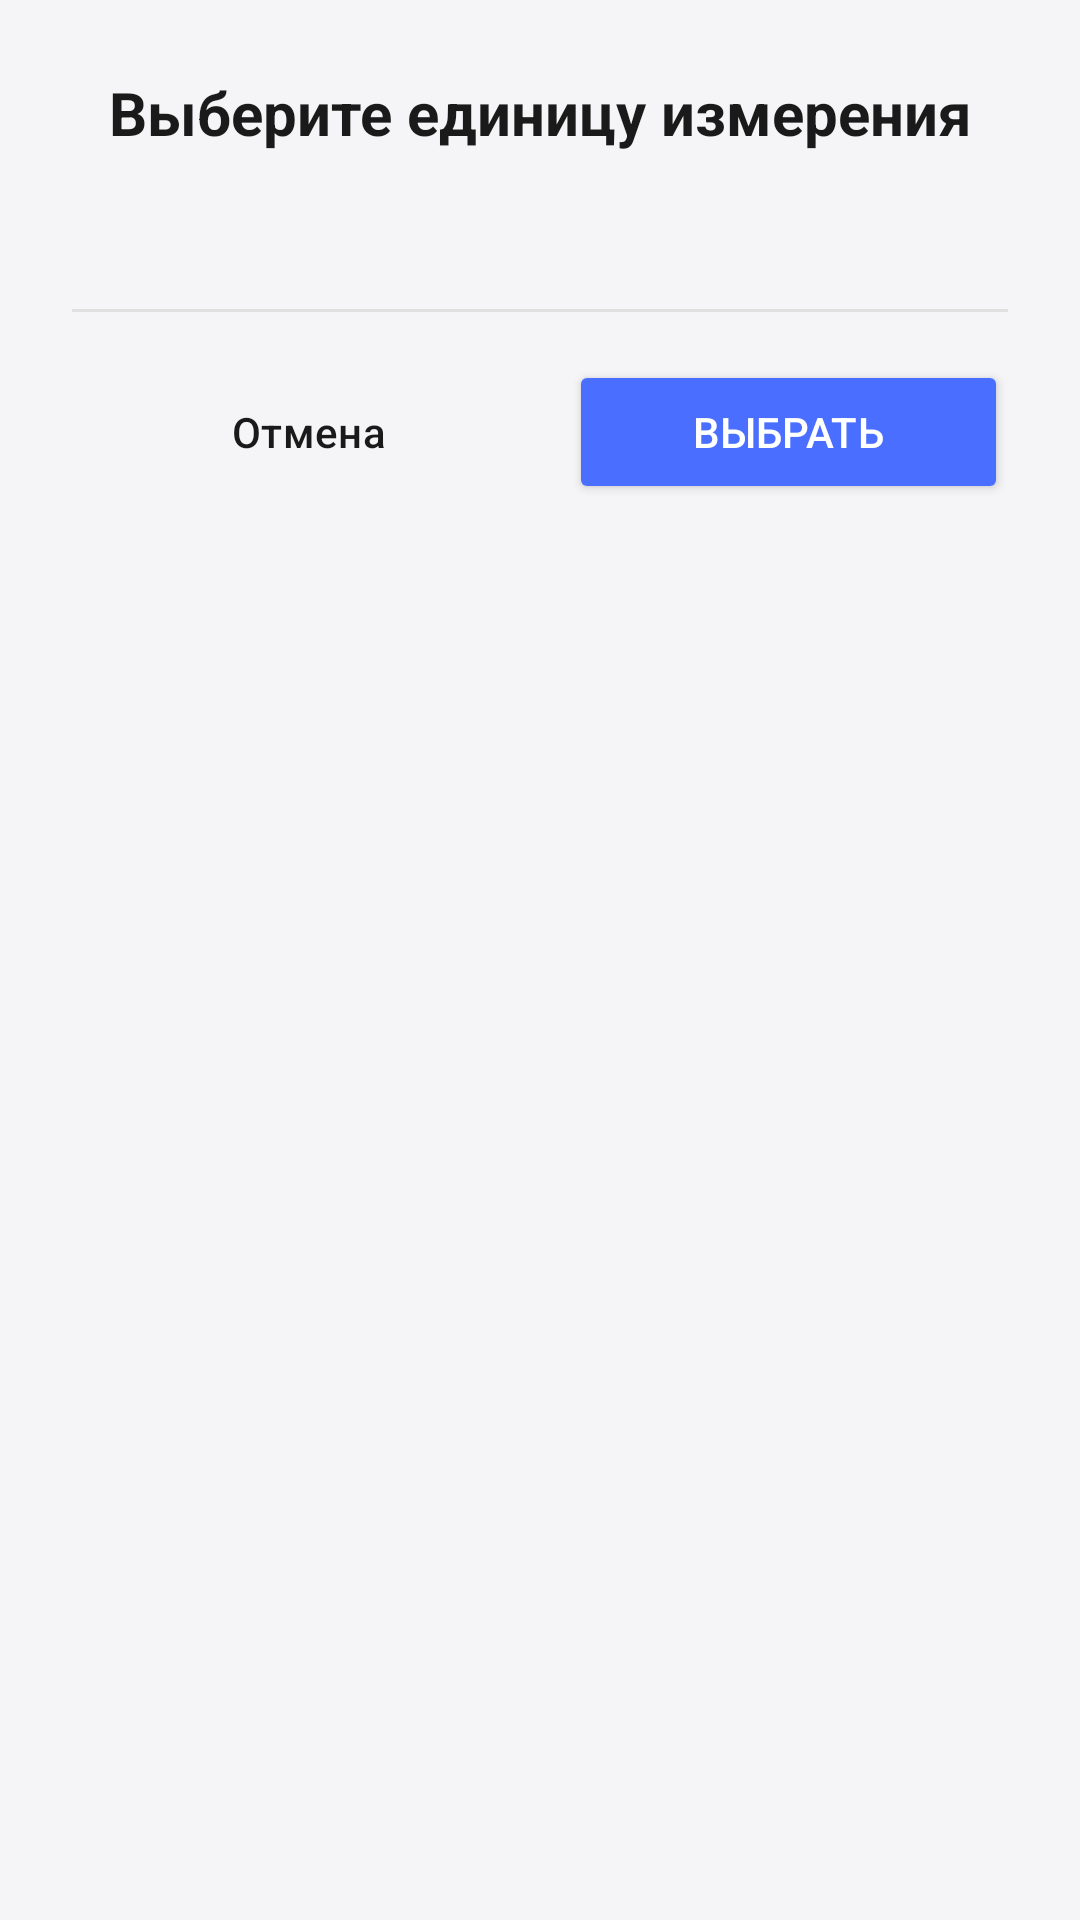

Produce the Android XML layout that renders to this screen, including the resource entries it uses.
<!-- AndroidManifest.xml: application theme Theme.CarManager -->
<!-- res/layout/dialog_unit_selector.xml -->
<?xml version="1.0" encoding="utf-8"?>
<LinearLayout xmlns:android="http://schemas.android.com/apk/res/android"
    xmlns:app="http://schemas.android.com/apk/res-auto"
    android:layout_width="match_parent"
    android:layout_height="wrap_content"
    android:orientation="vertical"
    android:background="@drawable/dialog_background_rounded"
    android:padding="24dp">

    <TextView
        android:id="@+id/tv_dialog_title"
        android:layout_width="match_parent"
        android:layout_height="wrap_content"
        android:text="@string/unit_selector_title"
        android:textSize="20sp"
        android:textStyle="bold"
        android:textColor="@color/dialog_text"
        android:gravity="center"
        android:layout_marginBottom="20dp" />

    <androidx.recyclerview.widget.RecyclerView
        android:id="@+id/rv_units"
        android:layout_width="match_parent"
        android:layout_height="wrap_content"
        android:maxHeight="400dp"
        android:clipToPadding="false"
        android:paddingTop="8dp"
        android:paddingBottom="8dp" />

    <View
        android:layout_width="match_parent"
        android:layout_height="1dp"
        android:background="@color/divider"
        android:layout_marginTop="16dp"
        android:layout_marginBottom="16dp" />

    <LinearLayout
        android:layout_width="match_parent"
        android:layout_height="wrap_content"
        android:orientation="horizontal"
        android:weightSum="2"
        android:gravity="end">

        <Button
            android:id="@+id/btn_cancel_unit"
            android:layout_width="wrap_content"
            android:layout_height="wrap_content"
            android:text="@string/cancel"
            android:layout_weight="1"
            android:textColor="@color/text_primary"
            android:backgroundTint="@color/card_background_secondary"
            style="@style/Widget.Material3.Button.OutlinedButton" />

        <Button
            android:id="@+id/btn_confirm_unit"
            android:layout_width="wrap_content"
            android:layout_height="wrap_content"
            android:text="@string/select"
            android:layout_weight="1"
            android:layout_marginStart="8dp"
            android:backgroundTint="?attr/colorPrimary"
            android:textColor="@android:color/white" />
    </LinearLayout>

</LinearLayout>
<!-- resources referenced by this layout -->
<resources>
  <color name="card_background_secondary">#F0F0F2</color>
  <color name="dialog_text">#1A1A1A</color>
  <color name="divider">#E0E0E0</color>
  <color name="text_primary">#1A1A1A</color>
  <string name="cancel">Отмена</string>
  <string name="select">ВЫБРАТЬ</string>
  <string name="unit_selector_title">Выберите единицу измерения</string>
  <style name="Theme.CarManager" parent="Base.Theme.CarManager" />
  <style name="Base.Theme.CarManager" parent="Theme.Material3.DayNight.NoActionBar">
          <item name="android:windowLightStatusBar">true</item>
          <item name="colorPrimary">@color/primary</item>
          <item name="colorOnPrimary">@color/white</item>
          <item name="colorPrimaryContainer">@color/primary</item>
          <item name="colorOnPrimaryContainer">@color/white</item>
          <item name="colorSecondary">@color/secondary</item>
          <item name="colorOnSecondary">@color/black</item>
          <item name="colorSurface">@color/colorSurface</item>
          <item name="colorOnSurface">@color/text_primary</item>
          <item name="colorSurfaceVariant">@color/card_background_secondary</item>
          <item name="colorOnSurfaceVariant">@color/text_secondary</item>
          <item name="android:windowBackground">@color/background</item>
          <item name="android:statusBarColor">@color/background</item>
          <item name="android:navigationBarColor">@color/background</item>
          <item name="android:textColorPrimary">@color/text_primary</item>
          <item name="android:textColorSecondary">@color/text_secondary</item>
          <item name="android:scrollbarThumbVertical">@null</item>
          <item name="android:scrollbarTrackVertical">@null</item>
      </style>
  <color name="primary">#4A6EFF</color>
  <color name="white">#FFFFFFFF</color>
  <color name="secondary">#03DAC6</color>
  <color name="black">#FF000000</color>
  <color name="colorSurface">#FFFFFF</color>
  <color name="text_secondary">#666666</color>
  <color name="background">#F5F5F7</color>
</resources>
